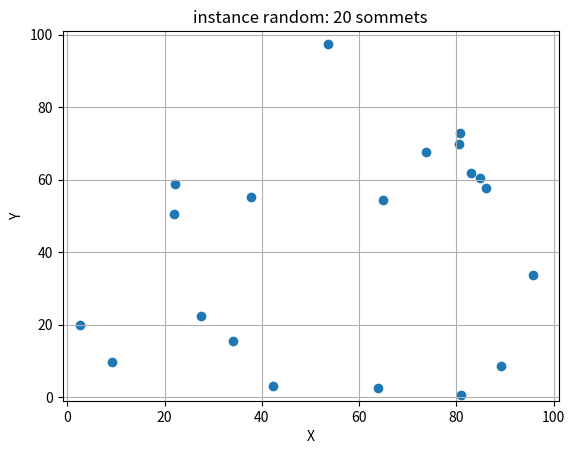
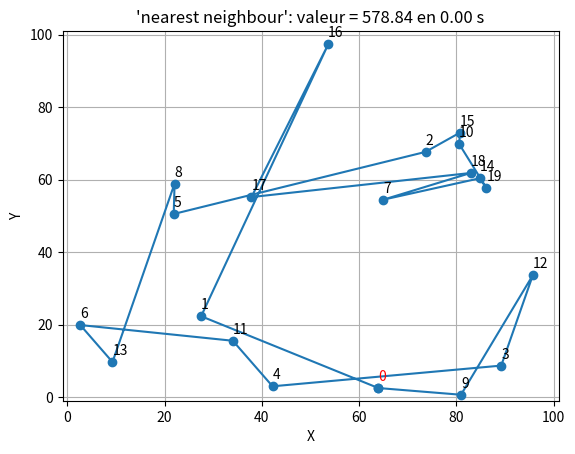
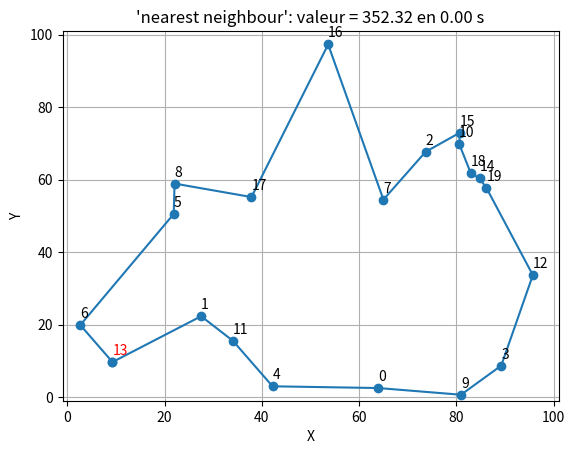
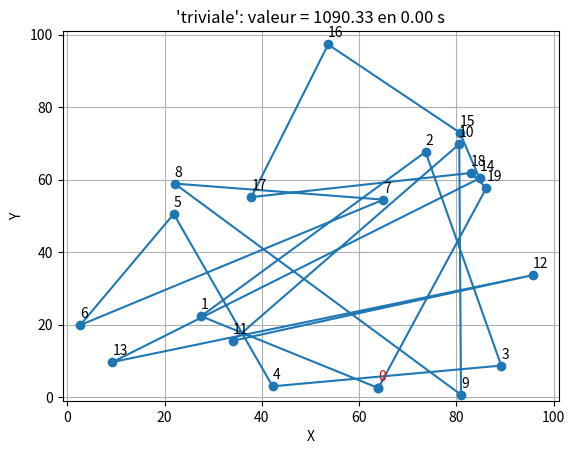
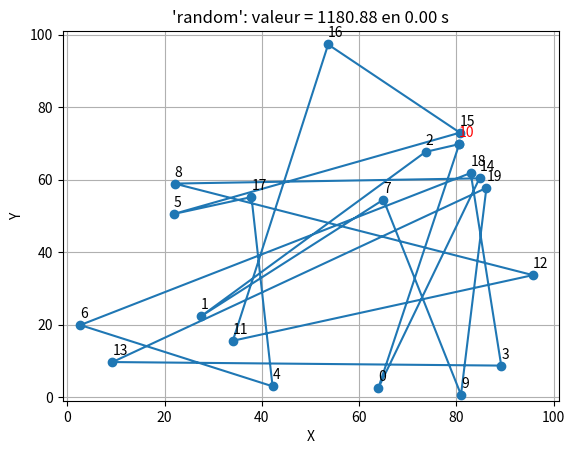
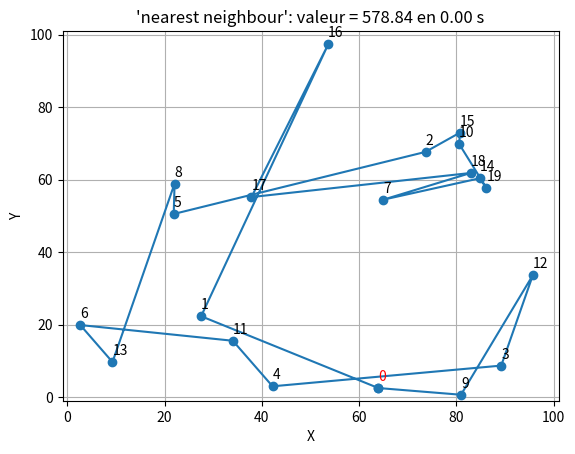
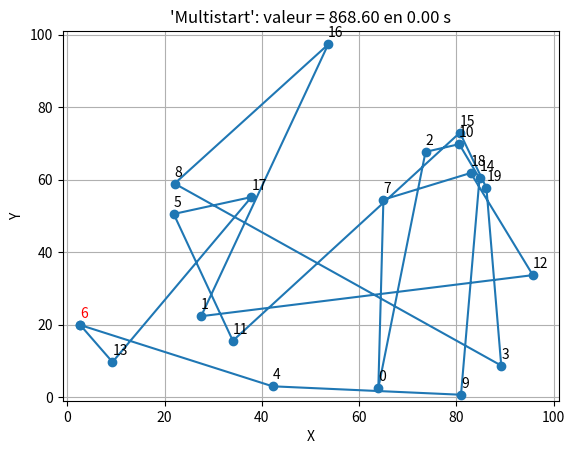
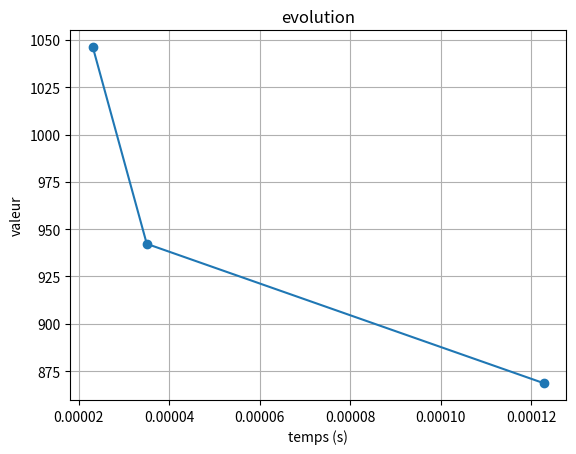
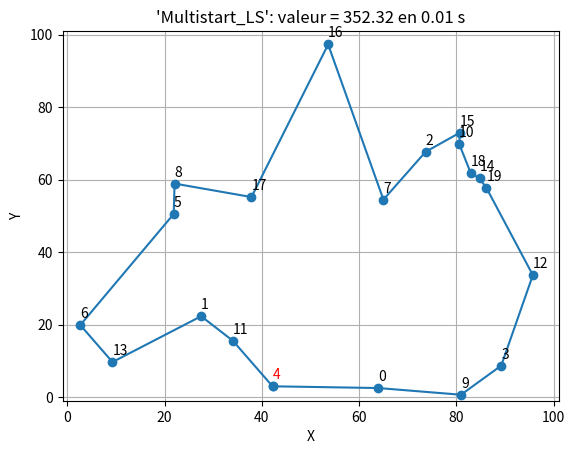
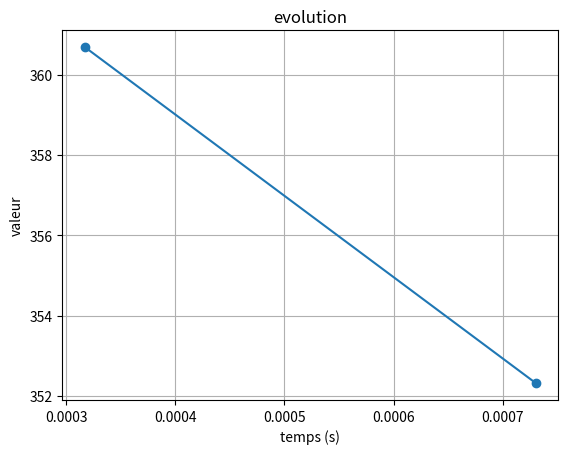

These charts were generated, in order, by the following Python code:
# -*- coding: utf-8 -*-
"""
Created on Fri May 24 8:04:28 2024

@author: Christophe Duhamel
"""

import random
import math
import itertools
import time
import matplotlib.pyplot as plt


class Sommet:
    cpt_sommet = 0
    
    def __init__ (self, x, y,couleur):
        self.id = Sommet.cpt_sommet
        Sommet.cpt_sommet += 1
        
        self.x = x
        self.y = y
        # Ajout de la propriété couleur pour un sommet
        self.couleur = couleur
    
    def getId (self):
        return self.id
    
    def getX (self):
        return self.x
    
    def getY (self):
        return self.y
    
    def getCouleur (self):
        return self.couleur
    
    def affiche (self):
        print('({}:{:.2f},{:.2f})'.format(self.id,self.x,self.y))


class Instance:
    def __init__ (self, name, n):
        self.name = name
        self.nb_sommets = n
        self.reset()
    
    def size (self):
        return self.nb_sommets
    
    def reset (self):
        self.generateNodes()
        self.computeDistances()

    def generateNodes (self):
        self.sommets = [Sommet(
                        random.uniform(0,100),
                        random.uniform(0,100),
                        # alternance de couleurs pour les sommets
                        "red" if i % 2 == 0 else "black" 
                        ) for i in range(self.nb_sommets)]
    
    def computeDistances (self):
        self.dist = [[0.0] * self.nb_sommets for i in range(self.nb_sommets)]
        for si in self.sommets:
            for sj in self.sommets:
                delta_x = si.getX() - sj.getX()
                delta_y = si.getY() - sj.getY()
                self.dist[si.getId()][sj.getId()] = math.sqrt(delta_x ** 2 + delta_y ** 2)
    
    def affiche (self):
        print('{} sommets: '.format(self.nb_sommets))
        for s in self.sommets:
            print('  ', end='')
            s.affiche()
        print('dist:')
        for line in self.dist:
            for elt in line:
                print(' {:6.2f}'.format(elt), end='')
            print()

    def plot (self):
        plt.figure()
        plt.title('instance {}: {} sommets'.format(self.name, self.nb_sommets))
        plt.xlabel('X')
        plt.ylabel('Y')
        plt.xlim(-1,101)
        plt.ylim(-1,101)
        x = [elt.getX() for elt in self.sommets]
        y = [elt.getY() for elt in self.sommets]
        plt.scatter(x,y)
        plt.grid(True)
        plt.show()


class Solution:
    def __init__ (self, inst, desc):
        self.instance = inst
        self.name = desc
        self.sequence = [-1] * inst.size()
        self.valeur = 0.0
        self.temps = 0.0

    def getSequence (self):
        return self.sequence

    def getValeur (self):
        return self.valeur
    
    def getTemps (self):
        return self.temps
    
    def setTemps (self, t):
        self.temps = t

    def setSequence (self, s):
        self.sequence = s
        self.evalue()
    
    def evalue (self):
        val = 0.0
        for i in range(-1, len(self.sequence)-1):
            val += self.instance.dist[self.sequence[i]][self.sequence[i+1]]
        self.valeur = val
        
    def affiche (self):
        print('solution \'{}\': {} -> val = {:.2f} temps = {:.2f} s'.format(self.name, self.sequence, self.valeur, self.temps))

    def plot (self):
        plt.figure()
        plt.title('\'{}\': valeur = {:.2f} en {:.2f} s'.format(self.name, self.valeur, self.temps))
        plt.xlabel('X')
        plt.ylabel('Y')
        plt.xlim(-1,101)
        plt.ylim(-1,101)
        x = [self.instance.sommets[index].getX() for index in self.sequence]
        y = [self.instance.sommets[index].getY() for index in self.sequence]
        x.append(x[0])
        y.append(y[0])
        plt.plot(x, y, marker='o')
        for index in self.sequence[1:]:
            sommet = self.instance.sommets[index]
            plt.text(sommet.getX(), sommet.getY() + 2, str(sommet.getId()))
        plt.text(x[0], y[0] + 2, str(self.instance.sommets[self.sequence[0]].getId()), color = 'r')
        plt.grid(True)
        plt.show()


class Heuristiques:
    def __init__ (self, inst):
        self.instance = inst
        self.evolution = []

    def plot (self):
        plt.figure()
        plt.title('evolution')
        plt.xlabel('temps (s)')
        plt.ylabel('valeur')
        x = [elt[0] for elt in self.evolution]
        y = [elt[1] for elt in self.evolution]
        plt.plot(x,y, marker='o')
        plt.grid(True)
        plt.show()
        
    def compute_triviale (self):
        seq = [i for i in range(self.instance.size())]
        s = Solution(self.instance, 'triviale')
        s.setSequence(seq)
        return s
        
    def compute_random (self):
        seq = [i for i in range(self.instance.size())]
        random.shuffle(seq)
        s = Solution(self.instance, 'random')
        s.setSequence(seq)
        return s
    
    def compute_nearest (self):
        available = [i for i in range(1,self.instance.size())]
        current = 0
        seq = [current]
        # Récuperation de la couleur du sommet de départ
        last_color = self.instance.sommets[current].getCouleur() 
        
        while len(available) != 0:
            best = None
            #dist = 200.0
            # On cherche le plus proche voisin de couleur différente
            dist_min = float('inf')
            for elt in available:
                sommet = self.instance.sommets[elt]
                if sommet.getCouleur() != last_color:  # Contrainte rouge/noir
                    distance = self.instance.dist[current][elt]
                    if distance < dist_min:
                        dist_min = distance
                        best = elt
            if best is None:
                best = available[0]  # Si aucun sommet valide , relâcher la contrainte 
            seq.append(best)
            available.remove(best)
            current = best
            last_color = self.instance.sommets[current].getCouleur()  # Mettre à jour la couleur du dernier sommet
        
        s = Solution(self.instance, 'nearest neighbour')
        s.setSequence(seq)
        return s

    def compute_enumerate (self):
        record = Solution(self.instance, 'enumerate')
        
        if self.instance.size() > 11:
            print('-> too many nodes for the enumeration. Stop.')
            return record

        debut = time.time()
        seq = [i for i in range(self.instance.size())]
        record.setSequence(seq)
        
        s = Solution(self.instance, 'tmp')
        perm = itertools.permutations(seq)
        for p in perm:
            s.setSequence(list(p))
            if s.getValeur() < record.getValeur():
                record.setSequence(s.getSequence())
        duree = time.time() - debut
        record.setTemps(duree)
        return record


    def mvt2Opt (self, s: Solution):
        seq = s.getSequence()
        dist = self.instance.dist
        for i in range(0,len(seq)-2):
            for j in range(i+1, len(seq)-1):
                if i == 0 and j == len(seq)-2:
                    continue
                delta = dist[seq[i-1]][seq[i]] + dist[seq[j]][seq[j+1]] - dist[seq[i-1]][seq[j]] - dist[seq[i]][seq[j+1]]
                if delta > 0:
                    while i<j:
                        seq[i],seq[j] = seq[j], seq[i]
                        i += 1
                        j -= 1
                    s.setSequence(seq)
                    return True
        return False
    
    def localSearch (self, s):
        cpt = 0
        while self.mvt2Opt(s) is True:
            # print('iteration {}'.format(cpt),end='')
            # s.affiche()
            cpt += 1
        return cpt
    
    def multistart (self, nb_iter = 20):
        record = Solution(self.instance, 'Multistart')
        debut = time.time()
        self.evolution = []
        for iter in range(nb_iter):
            s = self.compute_random()
            if record.getValeur() == 0.0 or s.getValeur() < record.getValeur():
                record.setSequence(s.getSequence())
                duree = time.time() - debut
                self.evolution.append((duree,s.getValeur()))
        return record
    
    def multistart_LS (self, nb_iter = 20):
        record = Solution(self.instance, 'Multistart_LS')
        debut = time.time()
        self.evolution = []
        for iter in range(nb_iter):
            s = self.compute_random()
            self.localSearch(s)
            if record.getValeur() == 0.0 or s.getValeur() < record.getValeur():
                record.setSequence(s.getSequence())
                duree = time.time() - debut
                self.evolution.append((duree,s.getValeur()))
        return record



if __name__ == '__main__':
    random.seed(42)  # Pour la reproductibilité des résultats
    inst = Instance('random',20) # 20 sommets avec des couleurs alternées
    # inst.affiche()
    inst.plot()
    
    # generation heuristique des solutions
    heur = Heuristiques(inst)
    
    # debut = time.time()
    # s1 = heur.compute_triviale()
    # duree = time.time() - debut
    # print('heuristique triviale: duree = {:.3f} s'.format(duree))
    # s1.affiche()
    
    # debut = time.time()
    # s2 = heur.compute_random()
    # duree = time.time() - debut
    # print('heuristique random: duree = {:.3f} s'.format(duree))
    # s2.affiche()
    
    # Sulution glutonne adaptée
    debut = time.time()
    s3 = heur.compute_nearest()
    duree = time.time() - debut
    print('heuristique plus proche voisins: duree = {:.3f} s'.format(duree))
    s3.affiche()
    s3.plot()
    
    debut = time.time()
    heur.localSearch(s3)
    duree = time.time() - debut
    print('recherche locale: duree = {:.3f} s'.format(duree))
    s3.affiche()
    s3.plot()
    
    # debut = time.time()
    # s4, evolution = heur.multistart(20)
    # duree = time.time() - debut
    # print('multistart: duree = {:.3f} s'.format(duree))
    # s4.affiche()
    # s4.plot()
    # print('evolution = ', evolution)
    
    # debut = time.time()
    # s5 = heur.compute_enumerate()
    # duree = time.time() - debut
    # print('multistart: duree = {:.3f} s'.format(duree))
    # s5.affiche()
    # s5.plot()
    
    methodes = [heur.compute_triviale, heur.compute_random, heur.compute_nearest, heur.multistart, heur.multistart_LS]
    for m in methodes:
        debut = time.time()
        sol = m()
        duree = time.time() - debut
        sol.setTemps(duree)
        sol.affiche()
        sol.plot()
        print('evolution = ', heur.evolution)
        if len(heur.evolution) > 0:
            heur.plot()
